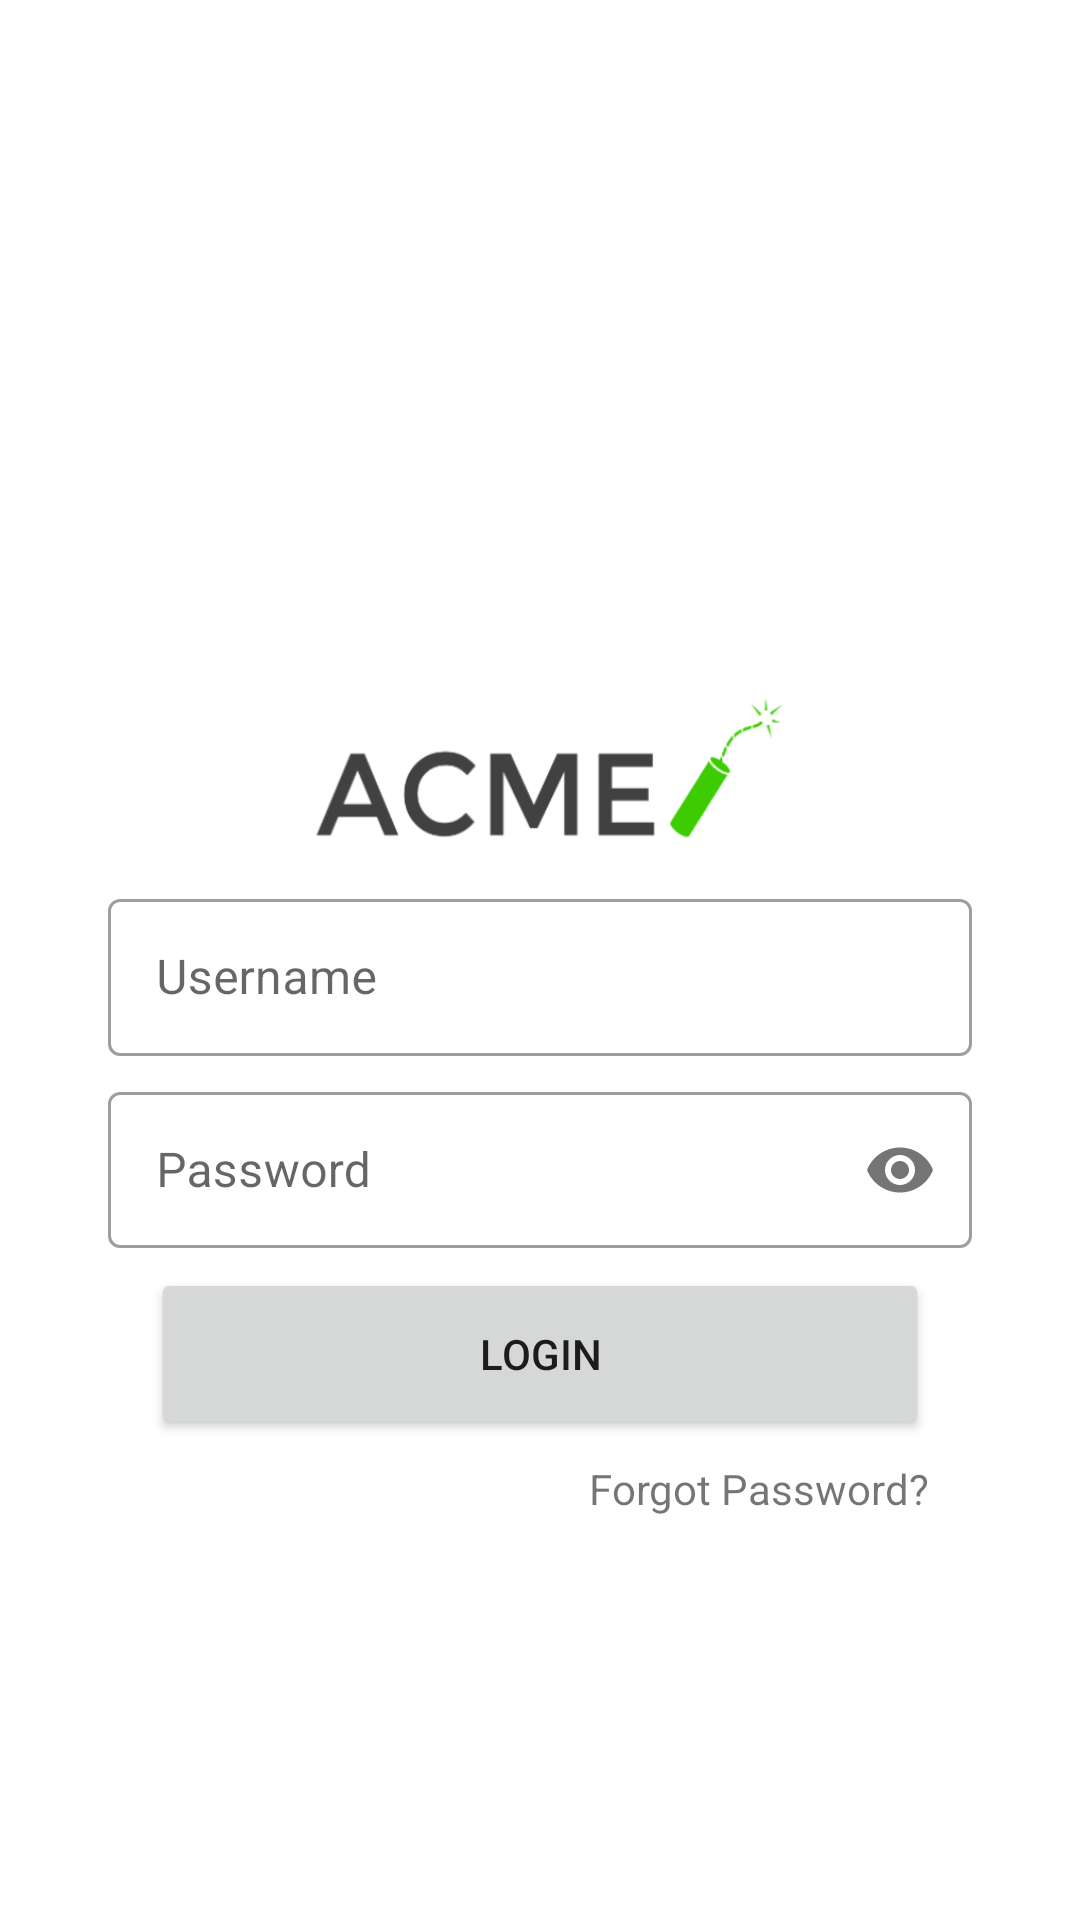

The Android layout XML behind this screen, and the referenced resources:
<!-- AndroidManifest.xml: application theme Theme.MyApplication -->
<!-- res/layout/activity_login.xml -->
<?xml version="1.0" encoding="utf-8"?>
<layout xmlns:android="http://schemas.android.com/apk/res/android">
    <data>
        <variable
            name="viewModel"
            type="com.isucorp.acmetest.presentation.viewmodel.LoginViewModel" />
        <import type="android.view.View" />

    </data>
    <androidx.constraintlayout.widget.ConstraintLayout
        xmlns:app="http://schemas.android.com/apk/res-auto"
        xmlns:tools="http://schemas.android.com/tools"
        android:layout_width="match_parent"
        android:layout_height="match_parent"
        tools:context=".presentation.ui.activity.LoginActivity">

         <ProgressBar
             android:layout_width="0dp"
             android:layout_height="0dp"
             app:layout_constraintTop_toTopOf="@id/top_guideline"
             app:layout_constraintBottom_toBottomOf="@id/bottom_guideline"
             app:layout_constraintStart_toStartOf="@id/start_guideline"
             app:layout_constraintEnd_toEndOf="@id/end_guideline"
             app:layout_constraintDimensionRatio="4:1"
             android:visibility= "@{viewModel.loading? View.VISIBLE: View.GONE}"
             />


        <ImageView
            android:id="@+id/image"
            android:layout_width="0dp"
            android:layout_height="0dp"
            app:layout_constraintStart_toStartOf="@id/start_guideline"
            app:layout_constraintEnd_toEndOf="@id/end_guideline"
            app:layout_constraintTop_toTopOf="@id/top_guideline"
            app:layout_constraintBottom_toTopOf="@id/text_input_username"
            app:layout_constraintDimensionRatio="4:1"
            app:layout_constraintVertical_chainStyle="spread"
            android:src="@drawable/acme_image"
            android:scaleType="fitCenter"
            />

        <com.google.android.material.textfield.TextInputLayout
            android:id="@+id/text_input_username"
            android:layout_width="0dp"
            android:layout_height="0dp"
            app:layout_constraintStart_toStartOf="@id/start_guideline"
            app:layout_constraintEnd_toEndOf="@id/end_guideline"
            app:layout_constraintTop_toBottomOf="@id/image"
            app:layout_constraintBottom_toTopOf="@id/text_input_password"
            app:layout_constraintDimensionRatio="5:1"
            app:startIconDrawable="@drawable/ic_outline_person_24"
            android:hint="@string/username_hint"
            style="@style/Widget.MaterialComponents.TextInputLayout.OutlinedBox">
            <com.google.android.material.textfield.TextInputEditText
                android:id="@+id/edit_text_username"
                android:layout_width="match_parent"
                android:layout_height="wrap_content"
                android:inputType="text"
                />
        </com.google.android.material.textfield.TextInputLayout>

        <com.google.android.material.textfield.TextInputLayout
            android:id="@+id/text_input_password"
            android:layout_width="0dp"
            android:layout_height="0dp"
            app:layout_constraintStart_toStartOf="@id/start_guideline"
            app:layout_constraintEnd_toEndOf="@id/end_guideline"
            app:layout_constraintTop_toBottomOf="@id/text_input_username"
            app:layout_constraintBottom_toTopOf="@id/login_btn"
            app:layout_constraintDimensionRatio="5:1"
            android:hint="@string/password_hint"
            app:passwordToggleEnabled="true"
            app:startIconDrawable="@drawable/ic_outline_lock_24"
            style="@style/Widget.MaterialComponents.TextInputLayout.OutlinedBox"
            >
            <com.google.android.material.textfield.TextInputEditText
                android:id="@+id/edit_text_password"
                android:layout_width="match_parent"
                android:layout_height="wrap_content"
                android:inputType="textPassword"/>
        </com.google.android.material.textfield.TextInputLayout>

        <Button
            android:id="@+id/login_btn"
            android:layout_width="0dp"
            android:layout_height="0dp"
            app:layout_constraintStart_toStartOf="@id/start_guideline"
            app:layout_constraintEnd_toEndOf="@id/end_guideline"
            app:layout_constraintTop_toBottomOf="@id/text_input_password"
            app:layout_constraintBottom_toTopOf="@id/forgot_password"
            app:layout_constraintDimensionRatio="4.5:1"
            android:text="@string/login_btn_text"
            android:onClick="login"
            />

        <TextView
            android:id="@+id/forgot_password"
            android:layout_width="wrap_content"
            android:layout_height="wrap_content"
            app:layout_constraintEnd_toEndOf="@id/login_btn"
            app:layout_constraintTop_toBottomOf="@id/login_btn"
            app:layout_constraintBottom_toBottomOf="@id/bottom_guideline"
            android:text="@string/forgot_password_text"
            android:clickable="true"
            android:focusable="true" />

        <androidx.constraintlayout.widget.Guideline
            android:id="@+id/start_guideline"
            android:layout_width="wrap_content"
            android:layout_height="wrap_content"
            android:orientation="vertical"
            app:layout_constraintGuide_percent="0.10"
            />

        <androidx.constraintlayout.widget.Guideline
            android:id="@+id/end_guideline"
            android:layout_width="wrap_content"
            android:layout_height="wrap_content"
            android:orientation="vertical"
            app:layout_constraintGuide_percent="0.90"
            />

        <androidx.constraintlayout.widget.Guideline
            android:id="@+id/top_guideline"
            android:layout_width="wrap_content"
            android:layout_height="wrap_content"
            android:orientation="horizontal"
            app:layout_constraintGuide_percent="0.35"
            />

        <androidx.constraintlayout.widget.Guideline
            android:id="@+id/bottom_guideline"
            android:layout_width="wrap_content"
            android:layout_height="wrap_content"
            android:orientation="horizontal"
            app:layout_constraintGuide_percent="0.80"
            />

    </androidx.constraintlayout.widget.ConstraintLayout>
</layout>
<!-- resources referenced by this layout -->
<resources>
  <!-- drawable acme_image: png bitmap (drawable, 13453 bytes) -->
  <string name="forgot_password_text">Forgot Password?</string>
  <string name="login_btn_text">Login</string>
  <string name="password_hint">Password</string>
  <string name="username_hint">Username</string>
  <style name="Theme.MyApplication" parent="Theme.MaterialComponents.DayNight.NoActionBar">
          
          <item name="colorPrimary">#14DF1C</item>
          <item name="colorPrimaryVariant">#14DF1C</item>
          <item name="colorOnPrimary">@color/white</item>
          
          <item name="colorSecondary">@color/teal_200</item>
          <item name="colorSecondaryVariant">@color/teal_700</item>
          <item name="colorOnSecondary">@color/black</item>
          
          <item name="android:statusBarColor" tools:targetApi="l">?attr/colorPrimaryVariant</item>
          
      </style>
  <!-- not gathered from this repository: default colours our renderer supplied (Android Studio template values) -->
  <color name="teal_200">#FF03DAC5</color>
  <color name="teal_700">#FF018786</color>
  <color name="black">#FF000000</color>
  <color name="white">#FFFFFFFF</color>
</resources>
